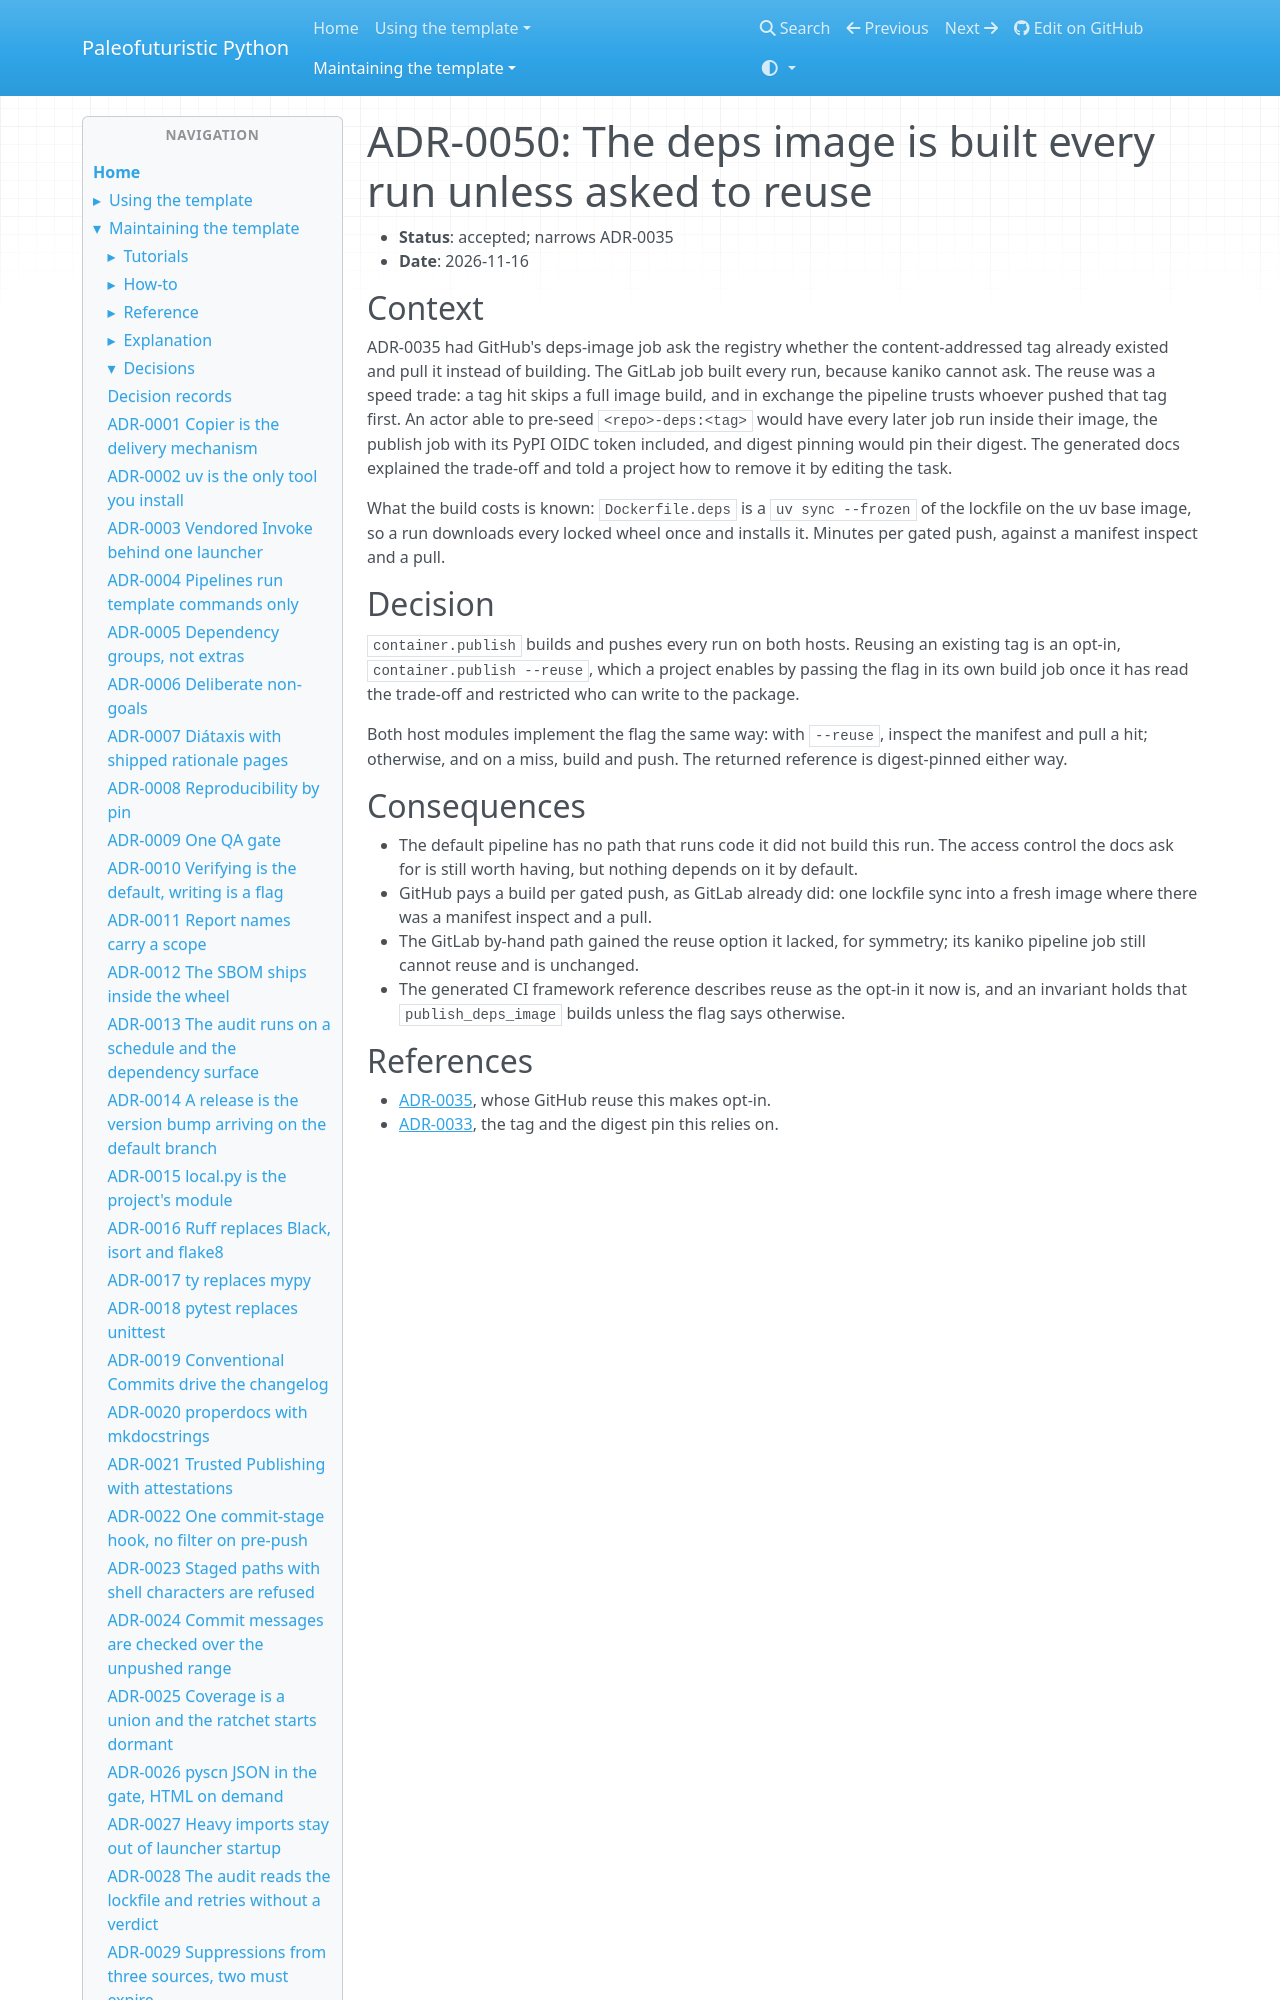

repository: costastf/paleofuturistic_python · page: maintaining/decisions/0050-the-deps-image-is-built-every-run-unless-asked-to-reuse.html · generator: mkdocs

# ADR-0050: The deps image is built every run unless asked to reuse

- **Status**: accepted; narrows ADR-0035
- **Date**: 2026-11-16

## Context

ADR-0035 had GitHub's deps-image job ask the registry whether the content-addressed tag
already existed and pull it instead of building. The GitLab job built every run, because
kaniko cannot ask. The reuse was a speed trade: a tag hit skips a full image build, and in
exchange the pipeline trusts whoever pushed that tag first. An actor able to pre-seed
`<repo>-deps:<tag>` would have every later job run inside their image, the publish job with
its PyPI OIDC token included, and digest pinning would pin their digest. The generated docs
explained the trade-off and told a project how to remove it by editing the task.

What the build costs is known: `Dockerfile.deps` is a `uv sync --frozen` of the lockfile on
the uv base image, so a run downloads every locked wheel once and installs it. Minutes per
gated push, against a manifest inspect and a pull.
